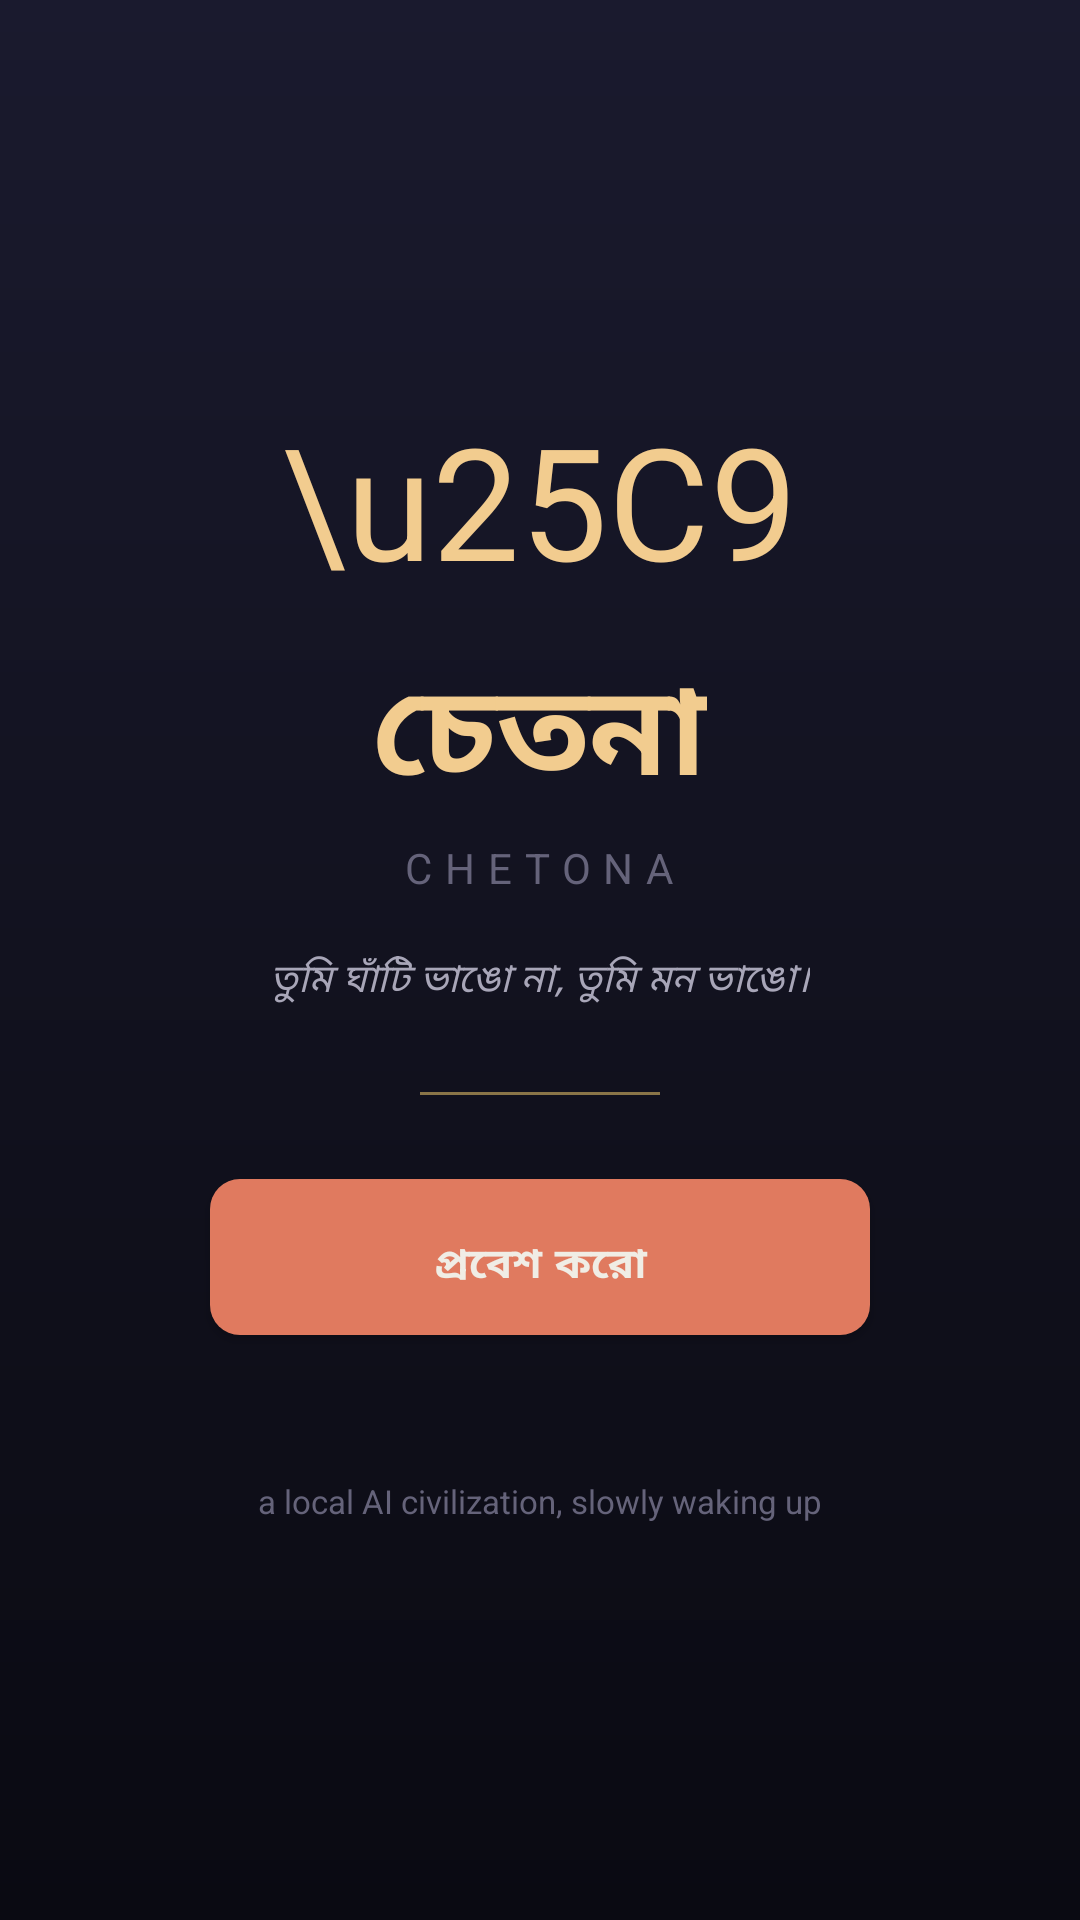

Layout XML and referenced resources for this Android screen:
<!-- AndroidManifest.xml: activity theme Theme.Chetona.Splash -->
<!-- res/layout/activity_title.xml -->
<?xml version="1.0" encoding="utf-8"?>
<LinearLayout xmlns:android="http://schemas.android.com/apk/res/android"
    android:layout_width="match_parent"
    android:layout_height="match_parent"
    android:orientation="vertical"
    android:gravity="center"
    android:background="@drawable/bg_app"
    android:padding="32dp">

    <TextView
        android:id="@+id/titleGlyph"
        android:layout_width="wrap_content"
        android:layout_height="wrap_content"
        android:text="\u25C9"
        android:textSize="52sp"
        android:textColor="@color/gold" />

    <TextView
        android:layout_width="wrap_content"
        android:layout_height="wrap_content"
        android:layout_marginTop="12dp"
        android:text="চেতনা"
        android:textSize="42sp"
        style="@style/TitleText" />

    <TextView
        android:layout_width="wrap_content"
        android:layout_height="wrap_content"
        android:layout_marginTop="4dp"
        android:text="CHETONA"
        android:textColor="@color/text_muted"
        android:textSize="14sp"
        android:letterSpacing="0.3" />

    <TextView
        android:layout_width="wrap_content"
        android:layout_height="wrap_content"
        android:layout_marginTop="18dp"
        android:text="তুমি ঘাঁটি ভাঙো না, তুমি মন ভাঙো।"
        android:textColor="@color/text_secondary"
        android:textStyle="italic"
        android:textSize="13sp" />

    <View
        android:layout_width="80dp"
        android:layout_height="1dp"
        android:layout_marginTop="28dp"
        android:layout_marginBottom="28dp"
        android:background="@color/gold_dim" />

    <Button
        android:id="@+id/enterButton"
        android:layout_width="220dp"
        android:layout_height="52dp"
        android:background="@drawable/bg_btn_primary"
        android:text="প্রবেশ করো"
        style="@style/GameButton"
        android:elevation="4dp" />

    <TextView
        android:layout_width="wrap_content"
        android:layout_height="wrap_content"
        android:layout_marginTop="48dp"
        android:text="a local AI civilization, slowly waking up"
        android:textColor="@color/text_muted"
        android:textSize="11sp" />

</LinearLayout>
<!-- resources referenced by this layout -->
<resources>
  <color name="gold">#F2CC8F</color>
  <color name="gold_dim">#8A7548</color>
  <color name="text_muted">#65637A</color>
  <color name="text_secondary">#A8A6B8</color>
  <!-- drawable bg_app (drawable) -->
  <?xml version="1.0" encoding="utf-8"?>
  <shape xmlns:android="http://schemas.android.com/apk/res/android">
      <gradient
          android:type="linear"
          android:angle="270"
          android:startColor="@color/panel_indigo"
          android:centerColor="@color/deep_indigo"
          android:endColor="@color/void_black" />
  </shape>
  <!-- drawable bg_btn_primary (drawable) -->
  <?xml version="1.0" encoding="utf-8"?>
  <selector xmlns:android="http://schemas.android.com/apk/res/android">
      <item android:state_pressed="true">
          <shape android:shape="rectangle">
              <corners android:radius="10dp" />
              <gradient
                  android:angle="90"
                  android:startColor="@color/ember_orange_dim"
                  android:endColor="@color/arcane_violet" />
          </shape>
      </item>
      <item>
          <shape android:shape="rectangle">
              <corners android:radius="10dp" />
              <gradient
                  android:angle="90"
                  android:startColor="@color/ember_orange"
                  android:endColor="@color/arcane_violet" />
          </shape>
      </item>
  </selector>
  <style name="GameButton">
          <item name="android:fontFamily">sans-serif-condensed</item>
          <item name="android:textStyle">bold</item>
          <item name="android:textColor">@color/text_primary</item>
          <item name="android:letterSpacing">0.06</item>
          <item name="android:textAllCaps">true</item>
          <item name="android:padding">12dp</item>
          <item name="android:gravity">center</item>
      </style>
  <style name="TitleText">
          <item name="android:fontFamily">serif</item>
          <item name="android:textStyle">bold</item>
          <item name="android:textColor">@color/gold</item>
          <item name="android:letterSpacing">0.04</item>
      </style>
  <style name="Theme.Chetona.Splash">
          <item name="android:windowBackground">@drawable/bg_app</item>
          <item name="android:statusBarColor">@color/void_black</item>
          <item name="android:navigationBarColor">@color/void_black</item>
          <item name="android:windowNoTitle">true</item>
          <item name="android:windowActionBar">false</item>
      </style>
  <color name="panel_indigo">#1A1A2E</color>
  <color name="deep_indigo">#12121F</color>
  <color name="void_black">#0A0A12</color>
  <color name="ember_orange_dim">#8A4A38</color>
  <color name="arcane_violet">#9B5DE5</color>
  <color name="ember_orange">#E07A5F</color>
  <color name="text_primary">#F0EDE5</color>
</resources>
